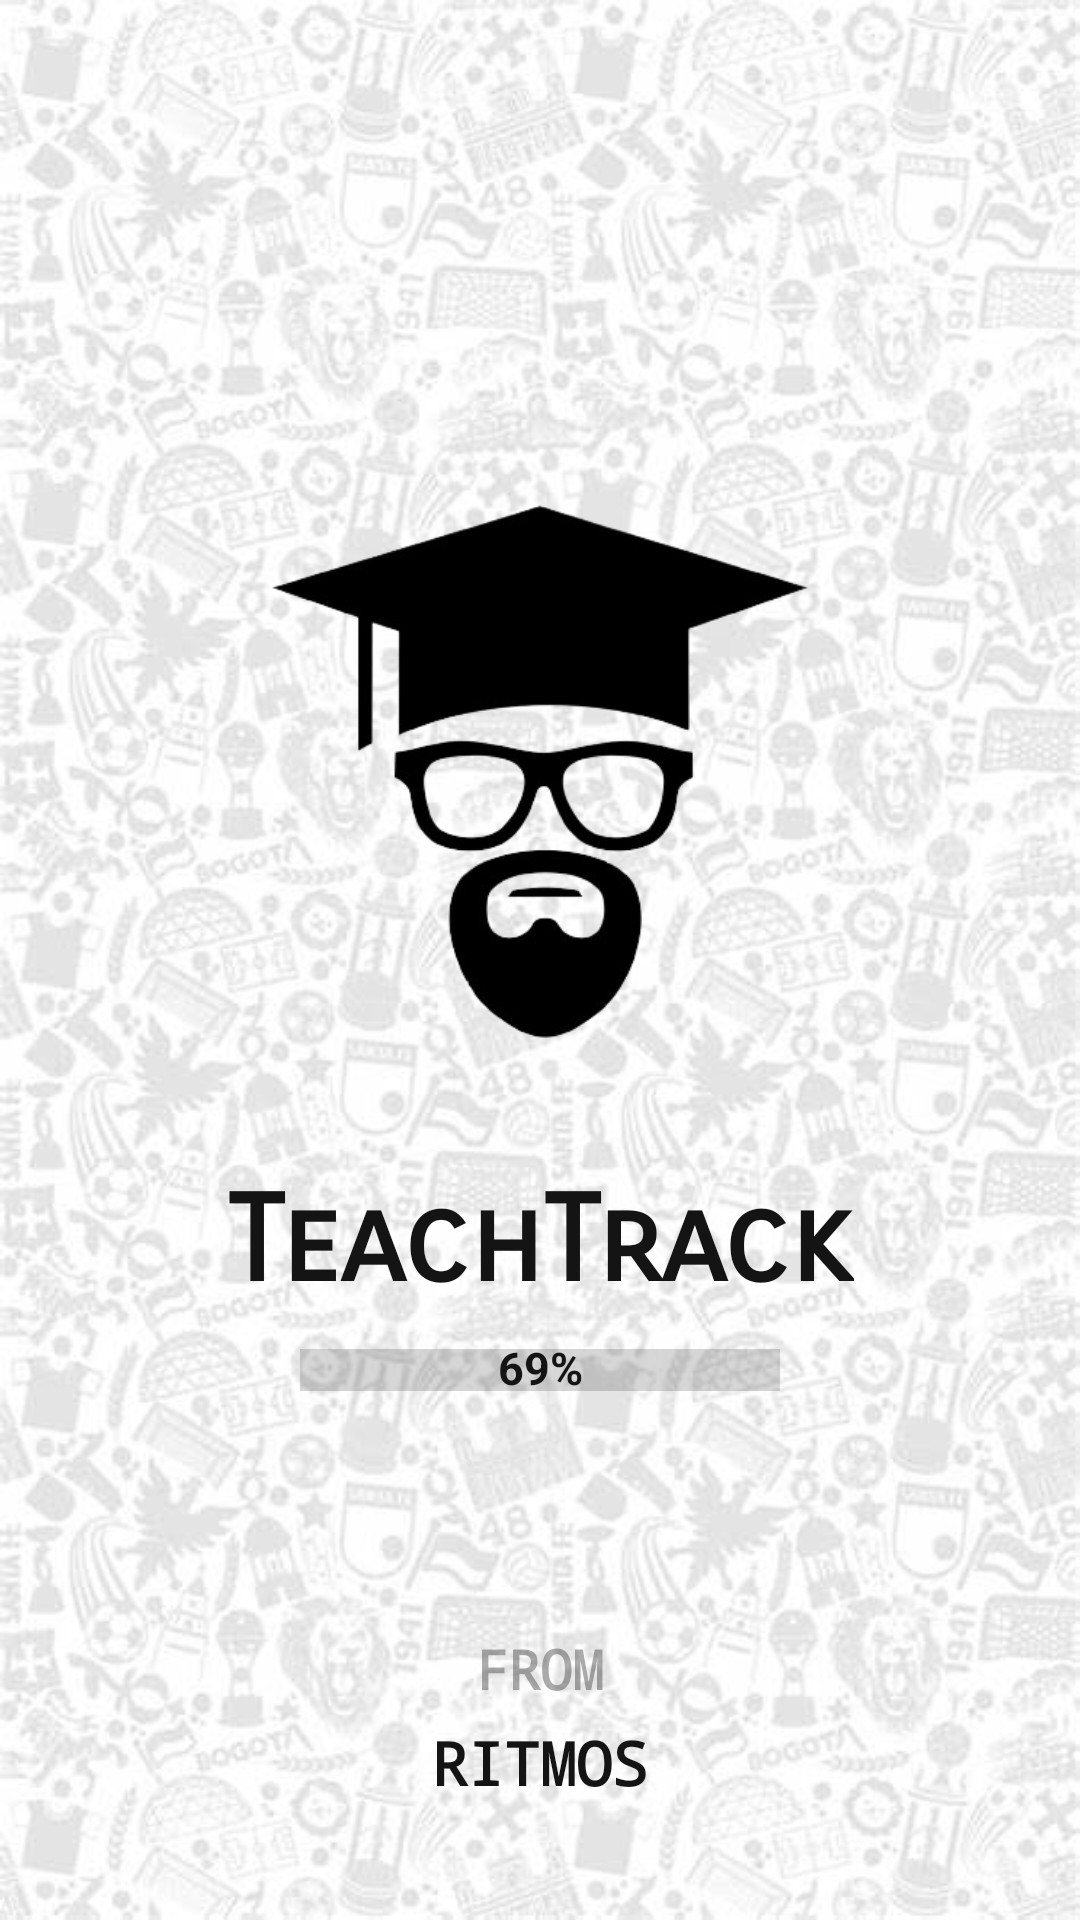

Here is an Android app screen rendered from its layout file. Give the layout XML and the strings, colors and styles it references.
<!-- AndroidManifest.xml: application theme AppTheme -->
<!-- res/layout/activity_splash_screen.xml -->
<?xml version="1.0" encoding="utf-8"?>
<androidx.constraintlayout.widget.ConstraintLayout
    xmlns:android="http://schemas.android.com/apk/res/android"
    xmlns:app="http://schemas.android.com/apk/res-auto"
    xmlns:tools="http://schemas.android.com/tools"
    android:layout_width="match_parent"
    android:layout_height="match_parent"


    app:theme="@style/AppTheme.NoActionBar"
    android:background="@drawable/background">
    <TextView
        android:id="@+id/names"
        android:layout_width="wrap_content"
        android:layout_height="wrap_content"
        android:layout_centerHorizontal="true"
        android:layout_centerVertical="true"

        android:layout_marginBottom="20dp"
        android:fontFamily="sans-serif-smallcaps"
        android:text="TeachTrack"
        android:textColor="@color/black"
        android:textSize="40sp"
        android:textStyle="bold"
        app:layout_constraintTop_toBottomOf="@+id/bobatap_logo"

        app:layout_constraintEnd_toEndOf="parent"
        app:layout_constraintStart_toStartOf="parent"/>
    <ImageView
        android:layout_width="match_parent"
        android:layout_height="250dp"
        android:id="@+id/bobatap_logo"
        android:layout_marginLeft="40dp"
        android:layout_marginRight="40dp"
        android:adjustViewBounds="false"
        android:src="@drawable/icont"
        app:tint="@color/black"
        android:layout_marginTop="140dp"
        app:layout_constraintEnd_toEndOf="parent"
        app:layout_constraintStart_toStartOf="parent"
        app:layout_constraintTop_toTopOf="parent"
        app:layout_constraintHorizontal_bias="0.477"
        app:layout_constraintVertical_bias="0.4"
        android:maxWidth="100dp"
        android:maxHeight="100dp"/>
    <ProgressBar
android:layout_marginHorizontal="100dp"
        android:layout_width="match_parent"

        android:layout_height="wrap_content"
        style="@style/Widget.AppCompat.ProgressBar.Horizontal"
        android:id="@+id/pb"
        android:scaleY="3.5"
        android:layout_marginBottom="150dp"
        app:layout_constraintBottom_toBottomOf="parent"
        app:layout_constraintEnd_toEndOf="parent"
        app:layout_constraintStart_toStartOf="parent"
        app:layout_constraintTop_toBottomOf="@+id/bobatap_logo"
        app:layout_constraintVertical_bias="0.7"/>
    <TextView
        android:id="@+id/percentTextView"
        android:layout_width="wrap_content"
        android:layout_height="wrap_content"
        android:layout_centerInParent="true"
        android:text="69%"
        android:layout_marginBottom="150dp"
        android:textSize="15sp"
        android:textStyle="bold"
        android:textColor="@color/black"
        app:layout_constraintBottom_toBottomOf="parent"
        app:layout_constraintEnd_toEndOf="parent"
        app:layout_constraintStart_toStartOf="parent"
        app:layout_constraintTop_toBottomOf="@+id/bobatap_logo"
        app:layout_constraintVertical_bias="0.7"/>

    <TextView
        android:id="@+id/from"
        android:layout_width="217dp"
        android:layout_height="30dp"
        android:fontFamily="monospace"
        android:text="from"
        android:textAlignment="center"
        android:textAllCaps="true"
        android:textColor="@color/lightgray"
        android:textSize="18sp"
        android:textStyle="bold"
        app:layout_constraintBottom_toBottomOf="parent"
        app:layout_constraintEnd_toEndOf="parent"
        app:layout_constraintStart_toStartOf="parent"
        app:layout_constraintTop_toBottomOf="@+id/bobatap_logo"
        app:layout_constraintVertical_bias="0.7"
        android:gravity="center_horizontal" />

    <TextView
        android:id="@+id/ritmos"
        android:layout_width="217dp"
        android:layout_height="30dp"
        android:fontFamily="monospace"
        android:gravity="center_horizontal"
        android:text="RITMOS"
        android:textAlignment="center"
        android:textAllCaps="true"
        android:textColor="@color/black"
        android:textSize="20sp"
        android:textStyle="bold"
        app:layout_constraintBottom_toBottomOf="parent"
        app:layout_constraintEnd_toEndOf="parent"
        app:layout_constraintStart_toStartOf="parent"
        app:layout_constraintTop_toBottomOf="@+id/from"
        app:layout_constraintVertical_bias="0" />

</androidx.constraintlayout.widget.ConstraintLayout>
<!-- resources referenced by this layout -->
<resources>
  <color name="black">#141414</color>
  <color name="lightgray">#52000000</color>
  <!-- drawable background: png bitmap (drawable, 53182 bytes) -->
  <!-- drawable icont: png bitmap (drawable, 43919 bytes) -->
  <style name="AppTheme.NoActionBar">
          <item name="windowActionBar">false</item>
          <item name="windowNoTitle">true</item>
          <item name="android:actionButtonStyle">@style/myActionButtonStyle</item>
          <item name="actionButtonStyle">@style/myActionButtonStyle</item>
      </style>
  <style name="AppTheme" parent="Theme.AppCompat.Light.DarkActionBar">
          
          <item name="colorPrimary">@color/colorPrimary</item>
          <item name="colorPrimaryDark">@color/colorPrimaryDark</item>
          <item name="colorAccent">@color/colorAccent</item>
      </style>
  <style name="myActionButtonStyle" parent="Widget.AppCompat.ActionButton">
          <item name="android:minWidth">24dp</item>
          <item name="android:maxWidth">30dp</item>
          <item name="android:width">24dp</item>
          <item name="backgroundTint">@color/black</item>
      </style>
  <color name="colorPrimary">#FFFFFFFF</color>
  <color name="colorPrimaryDark">#FF000000</color>
  <color name="colorAccent">#03DAC5</color>
</resources>
